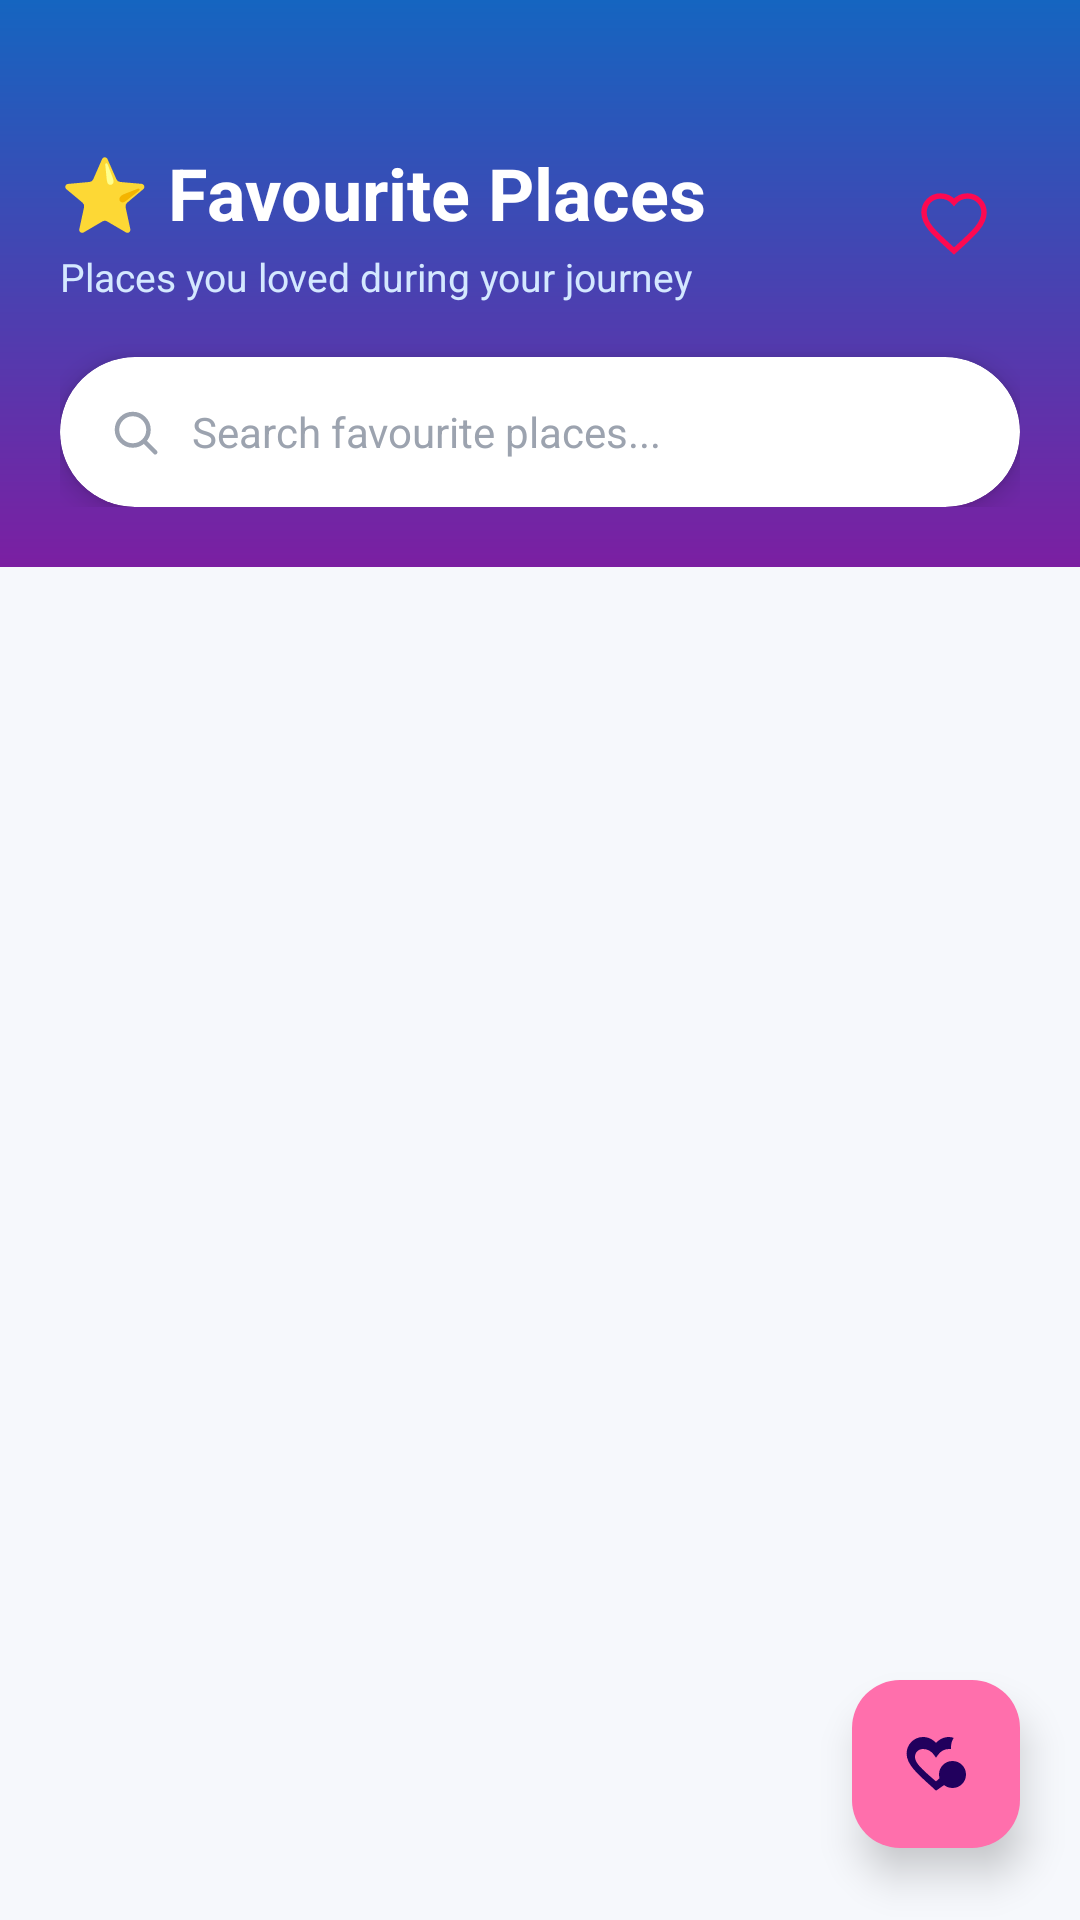

Produce the Android XML layout that renders to this screen, including the resource entries it uses.
<!-- AndroidManifest.xml: application theme Theme.Drishya_Vani -->
<!-- res/layout/activity_favourite_places.xml -->
<?xml version="1.0" encoding="utf-8"?>
<androidx.constraintlayout.widget.ConstraintLayout
    xmlns:android="http://schemas.android.com/apk/res/android"
    xmlns:app="http://schemas.android.com/apk/res-auto"
    android:layout_width="match_parent"
    android:layout_height="match_parent"
    android:background="#F6F8FC">

    
    <LinearLayout
        android:id="@+id/header"
        android:layout_width="0dp"
        android:layout_height="wrap_content"
        android:orientation="vertical"
        android:paddingStart="20dp"
        android:paddingEnd="20dp"
        android:paddingTop="48dp"
        android:paddingBottom="20dp"
        android:background="@drawable/bg_emergency"
        app:layout_constraintTop_toTopOf="parent"
        app:layout_constraintStart_toStartOf="parent"
        app:layout_constraintEnd_toEndOf="parent">

        
        <RelativeLayout
            android:layout_width="match_parent"
            android:layout_height="wrap_content">

            <LinearLayout
                android:layout_width="wrap_content"
                android:layout_height="wrap_content"
                android:orientation="vertical"
                android:layout_centerVertical="true">

                <TextView
                    android:text="⭐ Favourite Places"
                    android:textSize="24sp"
                    android:textStyle="bold"
                    android:textColor="#FFFFFF"
                    android:layout_width="wrap_content"
                    android:layout_height="wrap_content" />

                <TextView
                    android:text="Places you loved during your journey"
                    android:textSize="13sp"
                    android:textColor="#D4E8FF"
                    android:layout_marginTop="3dp"
                    android:layout_width="wrap_content"
                    android:layout_height="wrap_content" />

            </LinearLayout>

            
            <ImageView
                android:layout_width="44dp"
                android:layout_height="44dp"
                android:src="@drawable/ic_heart_outline"
                android:background="@drawable/bg_icon_circle_white"
                android:padding="10dp"
                android:layout_alignParentEnd="true"
                android:layout_centerVertical="true"
                android:contentDescription="Favourites icon"
                app:tint="#FD0951" />

        </RelativeLayout>

        
        <androidx.cardview.widget.CardView
            android:layout_width="match_parent"
            android:layout_height="50dp"
            android:layout_marginTop="18dp"
            app:cardCornerRadius="28dp"
            app:cardElevation="5dp"
            app:cardBackgroundColor="#FFFFFF">

            <LinearLayout
                android:layout_width="match_parent"
                android:layout_height="match_parent"
                android:orientation="horizontal"
                android:gravity="center_vertical"
                android:paddingStart="16dp"
                android:paddingEnd="16dp">

                <ImageView
                    android:layout_width="18dp"
                    android:layout_height="18dp"
                    android:src="@drawable/ic_search"
                    android:contentDescription="Search icon"
                    app:tint="#9CA3AF" />

                <EditText
                    android:id="@+id/etSearchFav"
                    android:layout_width="0dp"
                    android:layout_height="match_parent"
                    android:layout_weight="1"
                    android:layout_marginStart="10dp"
                    android:hint="Search favourite places..."
                    android:textColorHint="#9CA3AF"
                    android:textSize="14sp"
                    android:textColor="#1A1A2E"
                    android:background="@null"
                    android:inputType="text"
                    android:maxLines="1"
                    android:imeOptions="actionSearch" />

            </LinearLayout>
        </androidx.cardview.widget.CardView>

    </LinearLayout>

    
    <androidx.recyclerview.widget.RecyclerView
        android:id="@+id/recyclerFavourites"
        android:layout_width="0dp"
        android:layout_height="0dp"
        android:paddingStart="14dp"
        android:paddingEnd="14dp"
        android:paddingTop="14dp"
        android:paddingBottom="90dp"
        android:clipToPadding="false"
        android:visibility="visible"
        app:layout_constraintTop_toBottomOf="@id/header"
        app:layout_constraintBottom_toBottomOf="parent"
        app:layout_constraintStart_toStartOf="parent"
        app:layout_constraintEnd_toEndOf="parent" />

    
    <LinearLayout
        android:id="@+id/layoutEmptyState"
        android:layout_width="wrap_content"
        android:layout_height="wrap_content"
        android:orientation="vertical"
        android:gravity="center"
        android:paddingStart="32dp"
        android:paddingEnd="32dp"
        android:visibility="gone"
        app:layout_constraintTop_toBottomOf="@id/header"
        app:layout_constraintBottom_toBottomOf="parent"
        app:layout_constraintStart_toStartOf="parent"
        app:layout_constraintEnd_toEndOf="parent">

        <ImageView
            android:layout_width="140dp"
            android:layout_height="140dp"
            android:src="@drawable/ic_empty_heart_map"
            android:contentDescription="No favourites" />

        <TextView
            android:layout_width="wrap_content"
            android:layout_height="wrap_content"
            android:text="No favourites yet"
            android:textSize="20sp"
            android:textStyle="bold"
            android:textColor="#1A1A2E"
            android:layout_marginTop="18dp" />

        <TextView
            android:layout_width="wrap_content"
            android:layout_height="wrap_content"
            android:text="Tap the heart icon while exploring places to save them here."
            android:textSize="14sp"
            android:textColor="#7C7C9A"
            android:gravity="center"
            android:lineSpacingMultiplier="1.4"
            android:layout_marginTop="8dp" />

    </LinearLayout>

    
    <com.google.android.material.floatingactionbutton.FloatingActionButton
        android:id="@+id/fabExplore"
        android:layout_width="wrap_content"
        android:layout_height="wrap_content"
        android:tint="@color/white"
        android:contentDescription="Explore nearby places"
        app:backgroundTint="#FF6FAC"
        app:fabSize="normal"
        android:src="@drawable/ic_heart_add"
        app:elevation="8dp"
        app:layout_constraintBottom_toBottomOf="parent"
        app:layout_constraintEnd_toEndOf="parent"
        android:layout_marginBottom="24dp"
        android:layout_marginEnd="20dp" />

</androidx.constraintlayout.widget.ConstraintLayout>
<!-- resources referenced by this layout -->
<resources>
  <color name="white">#FFFFFFFF</color>
  <!-- drawable bg_emergency (drawable) -->
  <?xml version="1.0" encoding="utf-8"?>
  <shape xmlns:android="http://schemas.android.com/apk/res/android">
      <gradient
          android:startColor="#1565C0"
          android:endColor="#7B1FA2"
          android:angle="150"
          android:type="linear" />
  </shape>
  <!-- drawable ic_empty_heart_map (drawable) -->
  <?xml version="1.0" encoding="utf-8"?>
  <vector xmlns:android="http://schemas.android.com/apk/res/android"
      android:width="140dp"
      android:height="140dp"
      android:viewportWidth="140"
      android:viewportHeight="140">
  
      
      <path
          android:fillColor="#EDE9FF"
          android:pathData="M70,10m-60,0a60,60 0,1 1,120 0a60,60 0,1 1,-120 0" />
  
      
      <path
          android:fillColor="#C4B5F4"
          android:pathData="M35,55 L55,48 L85,55 L105,48 L105,95 L85,102 L55,95 L35,102 Z" />
  
      
      <path
          android:fillColor="#A78BF5"
          android:pathData="M55,48 L55,95" />
      <path
          android:fillColor="#A78BF5"
          android:pathData="M85,55 L85,102" />
  
      
      <path
          android:fillColor="#E24B4A"
          android:pathData="M70,85 C70,85 55,74 55,64.5 C55,59.8 58.8,56 63.5,56 C66.2,56 68.7,57.3 70,59.3 C71.3,57.3 73.8,56 76.5,56 C81.2,56 85,59.8 85,64.5 C85,74 70,85 70,85 Z" />
  </vector>
  <!-- drawable ic_heart_outline (drawable) -->
  <?xml version="1.0" encoding="utf-8"?>
  <vector xmlns:android="http://schemas.android.com/apk/res/android"
      android:width="24dp"
      android:height="24dp"
      android:viewportWidth="24"
      android:viewportHeight="24">
      <path
          android:fillColor="@android:color/transparent"
          android:strokeColor="#FF6D8C"
          android:strokeWidth="1.8"
          android:pathData="M12,21.35L10.55,20.03C5.4,15.36 2,12.28 2,8.5C2,5.42 4.42,3 7.5,3C9.24,3 10.91,3.81 12,5.09C13.09,3.81 14.76,3 16.5,3C19.58,3 22,5.42 22,8.5C22,12.28 18.6,15.36 13.45,20.03L12,21.35Z" />
  </vector>
  <!-- drawable ic_search (drawable) -->
  <?xml version="1.0" encoding="utf-8"?>
  <vector xmlns:android="http://schemas.android.com/apk/res/android"
      android:width="24dp"
      android:height="24dp"
      android:viewportWidth="24"
      android:viewportHeight="24">
      <path
          android:fillColor="@android:color/transparent"
          android:strokeColor="#9CA3AF"
          android:strokeWidth="2"
          android:strokeLineCap="round"
          android:pathData="M11,11m-7,0a7,7 0,1 1,14 0a7,7 0,1 1,-14 0" />
      <path
          android:fillColor="@android:color/transparent"
          android:strokeColor="#9CA3AF"
          android:strokeWidth="2"
          android:strokeLineCap="round"
          android:pathData="M21,21L16.65,16.65" />
  </vector>
  <style name="Theme.Drishya_Vani" parent="Base.Theme.Drishya_Vani" />
  <style name="Base.Theme.Drishya_Vani" parent="Theme.Material3.DayNight.NoActionBar">
          
          
      </style>
</resources>
